Photos from the image-classification dataset "1_Datos_PC" in the GitHub repository Warfar/MotherAI. Its 2 classes are: 01 placa madre, 99 fondo.

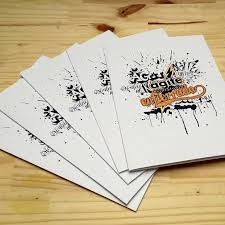
Label: 99 fondo

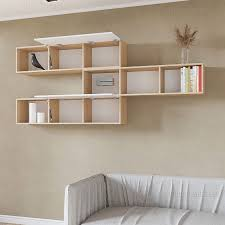
Label: 99 fondo

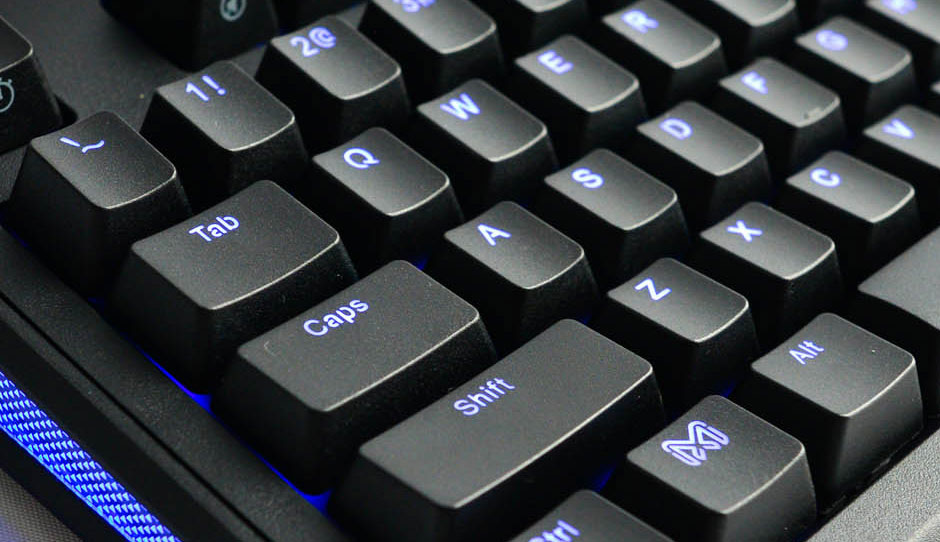
Label: 99 fondo

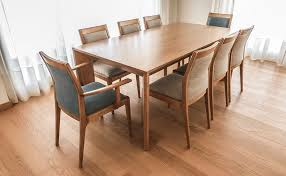
Label: 99 fondo

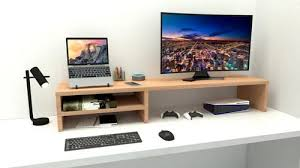
Label: 99 fondo

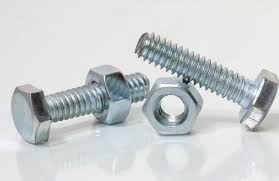
Label: 99 fondo
